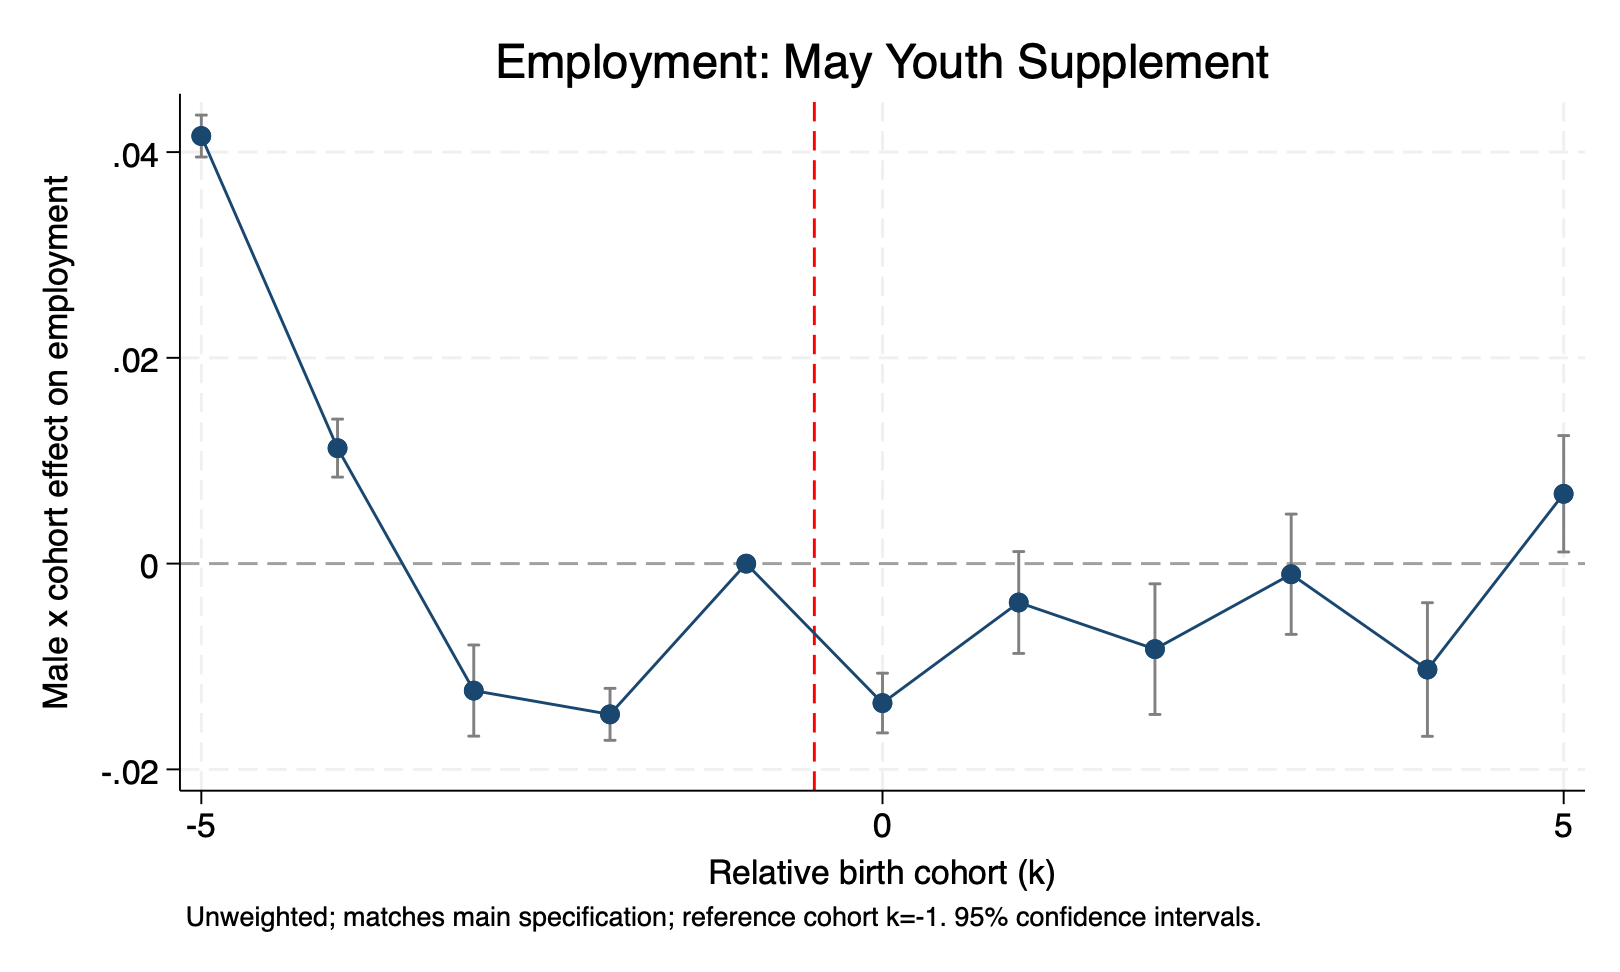

The data file committed next to this chart (first rows):
rel_cohort, beta, se, lb, ub, wild_pretrend_p
-5, 0.04156, 0.001039, 0.03952, 0.0436, 0.2734
-4, 0.01123, 0.001438, 0.008406, 0.01404, 0.2734
-3, -0.01234, 0.00226, -0.01677, -0.007911, 0.2734
-2, -0.01465, 0.001289, -0.01718, -0.01212, 0.2734
-1, 0, 0, 0, 0, 0.2734
0, -0.01355, 0.001481, -0.01646, -0.01065, 0.2734
1, -0.00378, 0.002525, -0.008729, 0.001168, 0.2734
2, -0.008312, 0.00324, -0.01466, -0.001962, 0.2734
3, -0.001036, 0.002983, -0.006882, 0.00481, 0.2734
4, -0.0103, 0.003314, -0.01679, -0.0038, 0.2734
5, 0.006785, 0.002886, 0.001128, 0.01244, 0.2734
